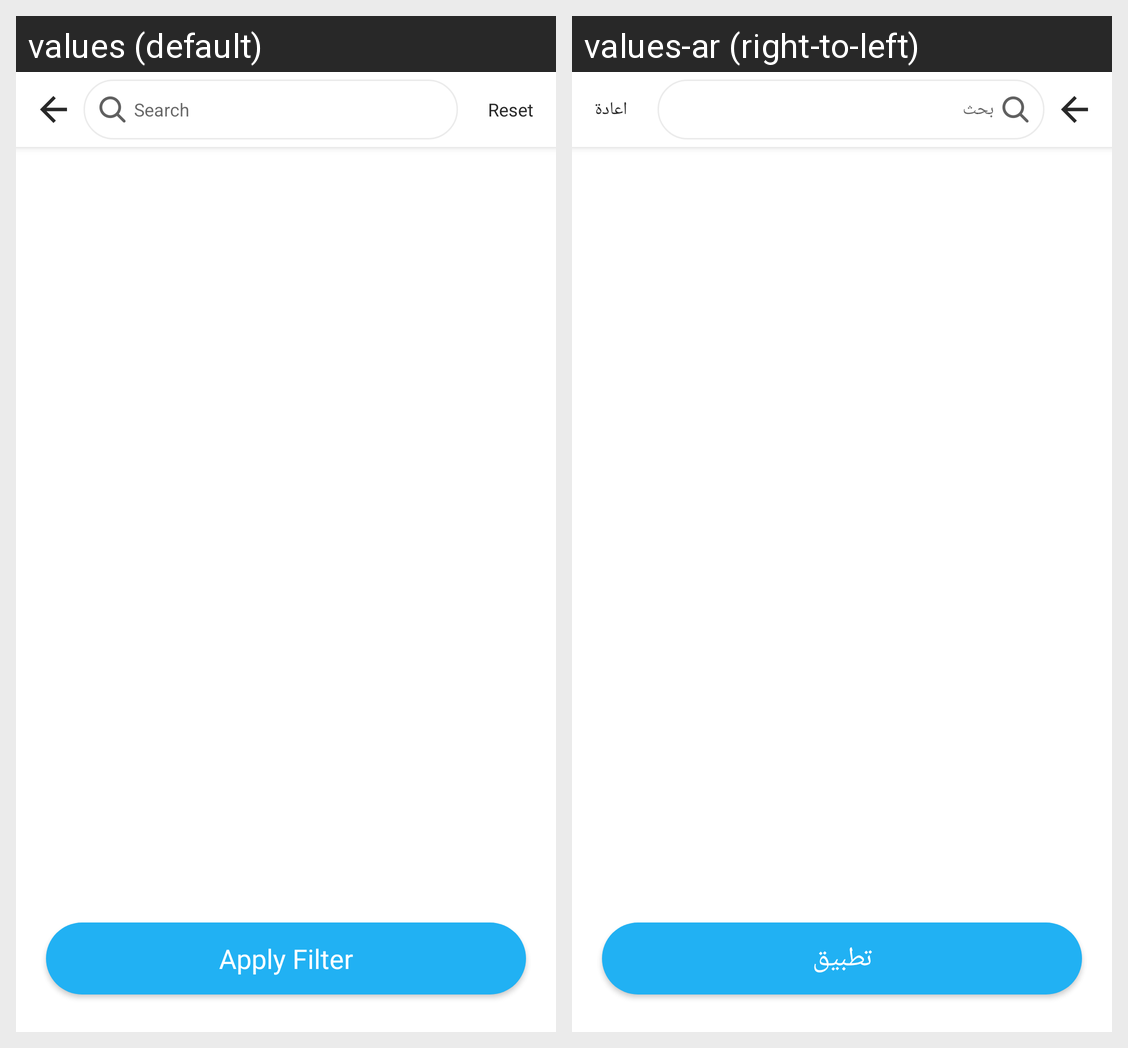

Here is an Android app screen in its default locale and in the app's own translations. Write out the translated-string differences for the strings that appear on this screen.
Android screen res/layout/activity_city_filter.xml rendered under 2 locales, left to right: values (default), values-ar (right-to-left). Device: Nexus 5 (rendered at 1080×1920; each locale shown at half size, 540×960, under a caption strip naming it); theme AppTheme.
Strings drawn on this screen, with the default value and each locale's value (text and hints the layout hard-codes, and strings that could not be matched under every locale, appear in the picture but are not listed):

search
  values: Search
  values-ar: بحث

reset
  values: Reset
  values-ar: اعادة

apply_filter
  values: Apply Filter
  values-ar: تطبيق
